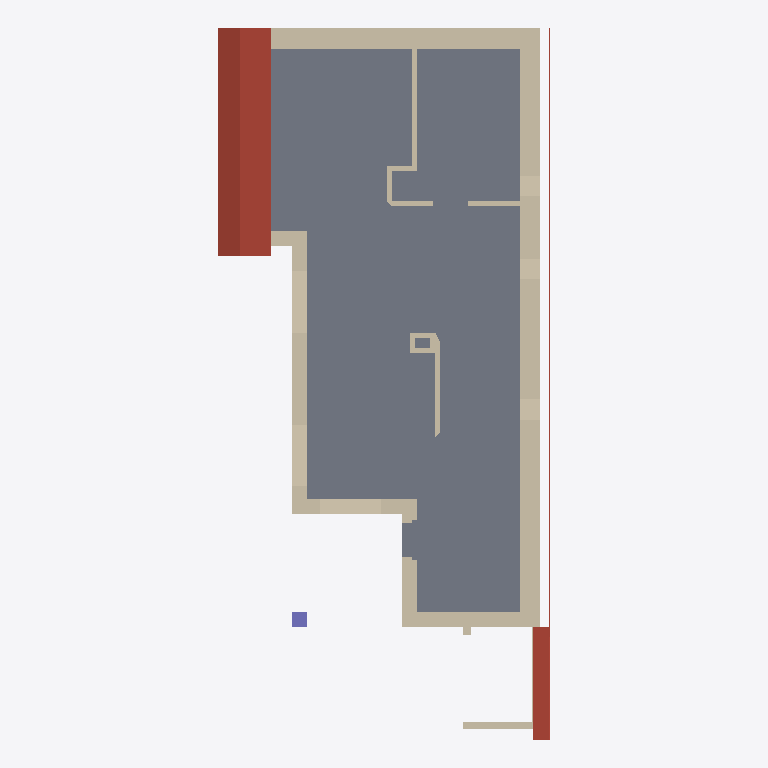
Plan cut of the same IFC building model at storey 'Erdgeschoss' (level 0.00 m, cut at 1.40 m), seen from above with north up, elements coloured by IFC class: 20 walls (beige), 3 roofs (red-brown), 1 slab (grey), 1 column (violet). Cut surfaces are drawn darker.
Extent 6.5 m × 13.9 m × 3.6 m (x, y, z). Storeys (1): Erdgeschoss at 0.00 m. Elements (26): 21 IfcWall, 4 IfcSlab, 1 IfcColumn.

HEADER;
FILE_DESCRIPTION(('ViewDefinition [CoordinationView_V2.0, SpaceBoundary2ndLevelAddOnView]','Option [Drawing Scale: [number]]','Option [Global Unique Identifiers (GUID): Keep existing]','Option [Elements to export: Selected elements only]','Option [Partial Structure Display: Core of Load-Bearing Elements Only]','Option [IFC Domain: All]','Option [Structural Function: All Elements]','[27 more]'),'2;1');
FILE_NAME('Testmodell_BEM_AC22.ifc','2019-12-11T15:04:38',(''),(''),'The EXPRESS Data Manager Version 5.02.0100.09 : 26 Sep 2013','IFC file generated by GRAPHISOFT ARCHICAD-64 22.0.0 CHE FULL Windows version (IFC add-on version: 6001 CHE FULL).','');
FILE_SCHEMA(('IFC2X3'));
ENDSEC;
DATA;
#78=IFCPROJECT('344O7vICcwH8qAEnwJDjSU',#22,'Ersatzneubau Alphütte',$,$,$,'Vorprojekt',(#75,#289),#62);
#95=IFCSITE('20FpTZCqJy2vhVJYtjuIce',#22,'Gelände',$,$,#92,$,$,.ELEMENT.,$,$,$,$,$);
#116=IFCBUILDING('00tMo7QcxqWdIGvc4sMN2A',#22,'Gebäude',$,$,#114,$,$,.ELEMENT.,$,$,$);
#131=IFCBUILDINGSTOREY('3eYt9TfVT42ezAX4OpSOsQ',#22,'Erdgeschoss',$,$,#129,$,$,.ELEMENT.,0.0);
#3473=IFCSLAB('0xfS7Lk8b9ovkL6TdPgilO',#22,'Decke-006',$,$,#3429,#3469,'3BA5C1D5-B889-49CB-9B95-19D9D9AACBD8',.BASESLAB.);
#5773=IFCSLAB('2R7NuXC3XFyulHd1Uwt1lN',#22,'Dach-002',$,$,#5733,#5769,'9B1D7E21-3038-4FF3-8BD1-9C17BADC1BD7',.ROOF.);
#5035=IFCWALL('3f1aC2pZzBEO3ghqXRRIBx',#22,'Wand-0022',$,$,#4940,#5030,'E9064302-CE3F-4B39-80EA-AF485B6D22FB');
#4914=IFCWALL('0JyqnjiPD5twi1CYN3rhYS',#22,'Wand-0021',$,$,#4734,#4909,'13F34C6D-B193-45DF-AB01-3225C3D6B89C');
#4586=IFCWALL('0smaAIxyLF$uazU$Z1Xtdr',#22,'Wand-0021',$,$,#4450,#4581,'36C24292-EFC5-4FFF-893D-7BF8C18779F5');
#3610=IFCWALL('2iKqiPu$nBFgn$IRCZKMYg',#22,'Wand-0022',$,$,#3515,#3605,'AC534B19-E3FC-4B3E-AC7F-49B3235168AA');
#5924=IFCSLAB('1yBunHWZnAuv4ev6Bp2Neb',#22,'Dach-002',$,$,#5890,#5920,'7C2F8C51-823C-4AE3-9128-E462F3097A25',.ROOF.);
#5589=IFCWALL('3fRmRWO7zBB98DlvuNg9BF',#22,'Wand-0023',$,$,#5409,#5584,'E96F06E0-607F-4B2C-920D-BF9E17A892CF');
#3825=IFCWALL('1uTA5ESkj4eO3mntU3GIWu',#22,'Wand-0025',$,$,#3645,#3820,'7874A14E-72EB-44A1-80F0-C77783412838');
#4217=IFCWALL('3WJMxlTrfECwPy9RhplcaZ',#22,'Wand-0024',$,$,#4071,#4212,'E04D6EEF-775A-4E33-A67C-25BAF3BE6923');
#5862=IFCSLAB('3PjsgNQ7bCafqu8CKdoh5f',#22,'Dach-002',$,$,#5828,#5858,'D9B76A97-6879-4C92-9D38-20C527CAB169',.ROOF.);
#4420=IFCWALL('2_WCJaCbPFpubdzka4Cm4g',#22,'Wand-0025',$,$,#4322,#4415,'BE80C4E4-3256-4FCF-8967-F6E90433012A');
#4045=IFCWALL('18VplcNbf8nRRVaHoxPcmH',#22,'Wand-0022',$,$,#3909,#4040,'487F3BE6-5E5A-48C5-B6DF-911CBB666C11');
#1797=IFCWALL('0smK6AlEb3TxdEAyN9qWni',#22,'Wand-0023',$,$,#1601,#1792,'36C1418A-BCE9-4377-B9CE-2BC5C9D20C6C');
#1571=IFCWALL('2kD2qDkCHA7OUBwyG1AQyp',#22,'Wand-0023',$,$,#1426,#1566,'AE342D0D-B8C4-4A1D-878B-EBC40129AF33');
#2008=IFCWALL('15zbFSptf23gPTAFboVkXf',#22,'Wand-0021',$,$,#1872,#2003,'45F653DC-CF7A-420E-A65D-28F9727EE869');
#999=IFCCOLUMN('21qGlS$C5E2hupsFTETLlb',#22,'Wand-0023',$,'Feste Schraffur [number]',#934,#994,'81D10BDC-FCC1-4E0A-BE33-D8F74E755BE5');
#1395=IFCWALL('0S_8K4pl58yQG1j4U$RBU0',#22,'Wand-0023',$,$,#1247,#1390,'1CF88504-CEF1-48F1-A401-B447BF6CB780');
#1221=IFCWALL('0r7ov3VMXAfPlFHZNh_dKD',#22,'Wand-0024',$,$,#1032,#1216,'351F2E43-7D68-4AA5-9BCF-4635EBFA750D');
#730=IFCWALL('1U4mmW_L98xxXC3nHHcSmv',#22,'Wand-0022',$,$,#574,#725,'5E130C20-F952-48EF-B84C-0F145199CC39');
#543=IFCWALL('3lbqdkcjj5LekThfNi7uMs',#22,'Wand-0024',$,$,#387,#538,'EF9749EE-9ADB-4556-8B9D-AE95EC1F85B6');
#3134=IFCWALL('3dRNq3j8TEKuCQnoj_HvCY',#22,'Wand-0022',$,$,#2915,#3129,'E76D7D03-B487-4E53-831A-C72B7E479322');
#3357=IFCWALL('1El0WoidP5U9Gn2Aehv8b7',#22,'Wand-0023',$,$,#3165,#3352,'4EBC0832-B276-[number]-08AA2BE48947');
#316=IFCWALL('2X0HOSDav0KgjncQt9u$Po',#22,'Wand-0023',$,$,#144,#309,'A101161C-364E-4052-AB71-99ADC9E3F672');
#899=IFCWALL('301Wkb3$1DhvuCYr1VJWQ5',#22,'Wand-0021',$,$,#760,#894,'C0060BA5-0FF0-4DAF-9E0C-8B505F4E0685');
ENDSEC;